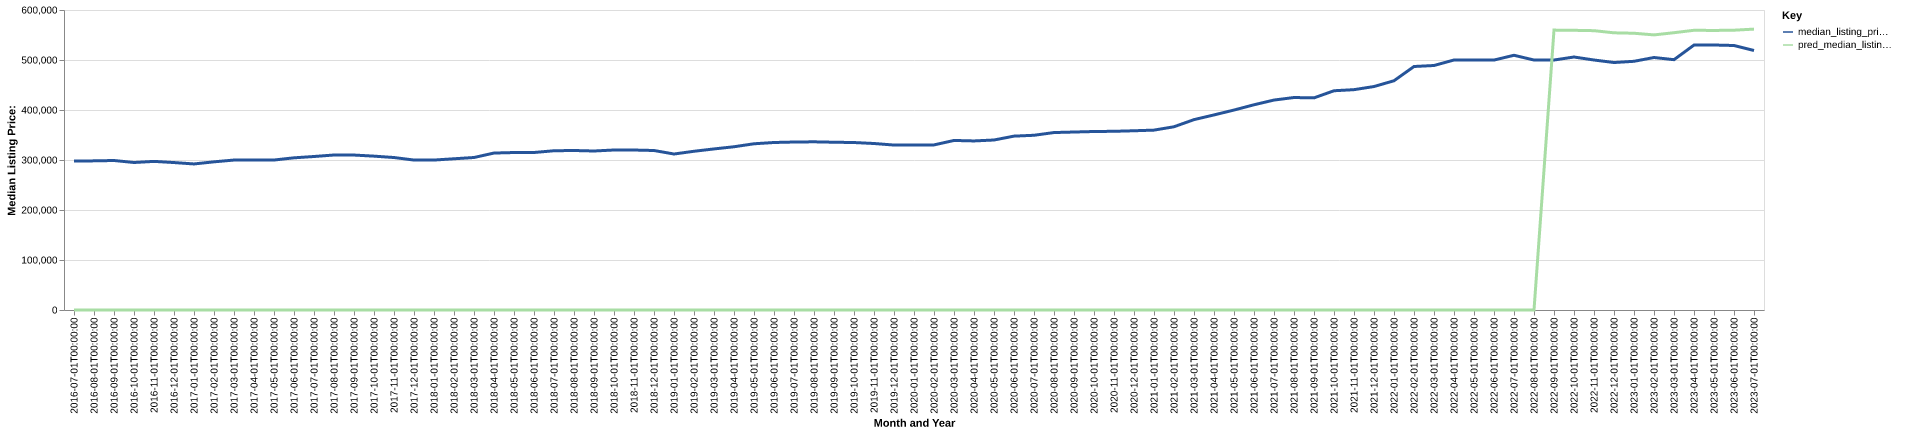

Source data for this figure (header and first rows):
date, time_idx, median_listing_price, thirty_year_interest_rate_five, month, county_name, active_listing_count, median_days_on_market, pred_median_listing_price, month_year
2016-07-01, 0, 297900, 3.72, 7, Salisbury, MD-DE, 5693, 92.0, 0, Jul-2016
2016-08-01, 1, 298273, 3.73, 8, Salisbury, MD-DE, 5616, 95.0, 0, Aug-2016
2016-09-01, 2, 298995, 3.66, 9, Salisbury, MD-DE, 5550, 101.0, 0, Sep-2016
2016-10-01, 3, 295000, 3.64, 10, Salisbury, MD-DE, 5436, 102.0, 0, Oct-2016
2016-11-01, 4, 297245, 3.66, 11, Salisbury, MD-DE, 5229, 107.0, 0, Nov-2016
2016-12-01, 5, 294900, 3.48, 12, Salisbury, MD-DE, 4930, 119.0, 0, Dec-2016
2017-01-01, 6, 292113, 3.45, 1, Salisbury, MD-DE, 4691, 128.0, 0, Jan-2017
2017-02-01, 7, 296350, 3.5, 2, Salisbury, MD-DE, 4779, 126.0, 0, Feb-2017
2017-03-01, 8, 299900, 3.52, 3, Salisbury, MD-DE, 4800, 112.0, 0, Mar-2017
2017-04-01, 9, 299900, 4.03, 4, Salisbury, MD-DE, 4863, 82.0, 0, Apr-2017
2017-05-01, 10, 299950, 4.32, 5, Salisbury, MD-DE, 4856, 82.0, 0, May-2017
2017-06-01, 11, 304359, 4.2, 6, Salisbury, MD-DE, 4817, 82.0, 0, Jun-2017
2017-07-01, 12, 307000, 4.19, 7, Salisbury, MD-DE, 4707, 88.0, 0, Jul-2017
2017-08-01, 13, 309998, 4.3, 8, Salisbury, MD-DE, 4594, 93.0, 0, Aug-2017
2017-09-01, 14, 309900, 4.1, 9, Salisbury, MD-DE, 4576, 94.0, 0, Sep-2017
2017-10-01, 15, 307718, 4.05, 10, Salisbury, MD-DE, 4522, 93.0, 0, Oct-2017
2017-11-01, 16, 304945, 3.94, 11, Salisbury, MD-DE, 4370, 95.0, 0, Nov-2017
2017-12-01, 17, 299900, 4.03, 12, Salisbury, MD-DE, 4134, 100.0, 0, Dec-2017
2018-01-01, 18, 299900, 3.93, 1, Salisbury, MD-DE, 3932, 110.0, 0, Jan-2018
2018-02-01, 19, 302450, 3.83, 2, Salisbury, MD-DE, 4033, 104.0, 0, Feb-2018
2018-03-01, 20, 305000, 3.94, 3, Salisbury, MD-DE, 4114, 85.0, 0, Mar-2018
2018-04-01, 21, 313900, 3.95, 4, Salisbury, MD-DE, 4240, 75.0, 0, Apr-2018
2018-05-01, 22, 314950, 3.99, 5, Salisbury, MD-DE, 4351, 76.0, 0, May-2018
2018-06-01, 23, 315000, 4.15, 6, Salisbury, MD-DE, 4385, 80.0, 0, Jun-2018
2018-07-01, 24, 318500, 4.4, 7, Salisbury, MD-DE, 4255, 84.0, 0, Jul-2018
2018-08-01, 25, 319000, 4.46, 8, Salisbury, MD-DE, 4256, 89.0, 0, Aug-2018
2018-09-01, 26, 318000, 4.58, 9, Salisbury, MD-DE, 4322, 89.0, 0, Sep-2018
2018-10-01, 27, 319990, 4.66, 10, Salisbury, MD-DE, 4305, 85.0, 0, Oct-2018
2018-11-01, 28, 319945, 4.62, 11, Salisbury, MD-DE, 4206, 91.0, 0, Nov-2018
2018-12-01, 29, 319000, 4.54, 12, Salisbury, MD-DE, 4023, 100.0, 0, Dec-2018
2019-01-01, 30, 311975, 4.6, 1, Salisbury, MD-DE, 3849, 110.0, 0, Jan-2019
2019-02-01, 31, 317450, 4.72, 2, Salisbury, MD-DE, 3992, 111.0, 0, Feb-2019
2019-03-01, 32, 322143, 4.9, 3, Salisbury, MD-DE, 4065, 94.0, 0, Mar-2019
2019-04-01, 33, 326495, 4.94, 4, Salisbury, MD-DE, 4144, 74.0, 0, Apr-2019
2019-05-01, 34, 332447, 4.75, 5, Salisbury, MD-DE, 4196, 75.0, 0, May-2019
2019-06-01, 35, 335000, 4.51, 6, Salisbury, MD-DE, 4208, 79.0, 0, Jun-2019
2019-07-01, 36, 335950, 4.41, 7, Salisbury, MD-DE, 4054, 85.0, 0, Jul-2019
2019-08-01, 37, 336355, 4.41, 8, Salisbury, MD-DE, 3949, 85.0, 0, Aug-2019
2019-09-01, 38, 335536, 4.2, 9, Salisbury, MD-DE, 3912, 83.0, 0, Sep-2019
2019-10-01, 39, 334950, 4.14, 10, Salisbury, MD-DE, 3872, 82.0, 0, Oct-2019
2019-11-01, 40, 332995, 3.84, 11, Salisbury, MD-DE, 3700, 86.0, 0, Nov-2019
2019-12-01, 41, 329900, 3.81, 12, Salisbury, MD-DE, 3462, 98.0, 0, Dec-2019
2020-01-01, 42, 329900, 3.75, 1, Salisbury, MD-DE, 3326, 106.0, 0, Jan-2020
2020-02-01, 43, 330200, 3.73, 2, Salisbury, MD-DE, 3362, 96.0, 0, Feb-2020
2020-03-01, 44, 339100, 3.78, 3, Salisbury, MD-DE, 3389, 72.0, 0, Mar-2020
2020-04-01, 45, 338125, 3.75, 4, Salisbury, MD-DE, 3405, 77.0, 0, Apr-2020
2020-05-01, 46, 339990, 3.74, 5, Salisbury, MD-DE, 3290, 91.0, 0, May-2020
2020-06-01, 47, 347738, 3.72, 6, Salisbury, MD-DE, 2889, 96.0, 0, Jun-2020
2020-07-01, 48, 349450, 3.49, 7, Salisbury, MD-DE, 2516, 82.0, 0, Jul-2020
2020-08-01, 49, 354900, 3.65, 8, Salisbury, MD-DE, 2231, 61.0, 0, Aug-2020
2020-09-01, 50, 355948, 3.33, 9, Salisbury, MD-DE, 2043, 51.0, 0, Sep-2020
2020-10-01, 51, 356990, 3.28, 10, Salisbury, MD-DE, 1890, 57.0, 0, Oct-2020
2020-11-01, 52, 357391, 3.21, 11, Salisbury, MD-DE, 1747, 61.0, 0, Nov-2020
2020-12-01, 53, 358475, 3.07, 12, Salisbury, MD-DE, 1620, 69.0, 0, Dec-2020
2021-01-01, 54, 359755, 2.99, 1, Salisbury, MD-DE, 1447, 78.0, 0, Jan-2021
2021-02-01, 55, 366495, 2.93, 2, Salisbury, MD-DE, 1251, 73.0, 0, Feb-2021
2021-03-01, 56, 380750, 2.88, 3, Salisbury, MD-DE, 1206, 57.0, 0, Mar-2021
2021-04-01, 57, 390145, 2.84, 4, Salisbury, MD-DE, 1167, 51.0, 0, Apr-2021
2021-05-01, 58, 399900, 2.71, 5, Salisbury, MD-DE, 1118, 49.0, 0, May-2021
2021-06-01, 59, 410450, 2.79, 6, Salisbury, MD-DE, 1238, 41.0, 0, Jun-2021
... 25 more rows
